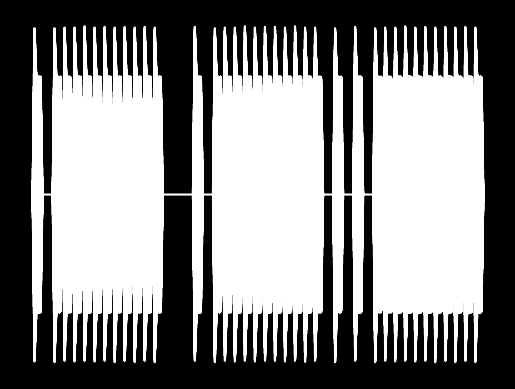

Write the Python code that produced this figure.
import numpy as np
from scipy.io.wavfile import write
import matplotlib.pyplot as plt

tau = 2 * np.pi
rate = 40000

instruments = {
    "Piano": [1, 0.1, 0.31, 0.07, 0.06, 0.05, 0, 0.01, 0.02, 0, 0.01],
    "Guitar": [1, 0.675, 1.26, 0.125, 0.125, 0.12, 0, 0, 0.18, 0.05, 0.01],
    "Horn": [1, 0.675, 1.26, 0.125, 0.125, 0.12, 0, 0, 0.18, 0.05, 0.01],
    "Clarinet": [1, 0.39, 0.205, 0, 0.075, 0.2, 0.075],
    "Oboe": [1, 0.95, 2.05, 0.2, 0.22, 0.23, 0.58, 0.3, 0.22, 0.01],
    "Flute": [1, 9, 3.75, 2.85, 0.3, 0.15, 0.1, 0.12, 0.1],
    "Marimba": [1, 0, 0.6, 0, 0.5, 0, 0.1],  # this one sucks
    "Digital": [1, 1 / 9, 1 / 81],
    "Sine": [1],
    "Triangle": [1, 0, 1 / 9, 0, 1 / 25, 0, 1 / 49, 0, 1 / 81],
    "Square": [
        1,
        0,
        1 / 3,
        0,
        1 / 5,
        0,
        1 / 7,
        0,
        1 / 9,
        0,
        1 / 11,
        0,
        1 / 13,
        0,
        1 / 15,
        0,
        1 / 17,
        0,
        1 / 19,
        0,
        1 / 21,
        0,
        1 / 23,
        0,
        1 / 25,
    ],
    "Saw": [
        1,
        1 / 2,
        1 / 3,
        1 / 4,
        1 / 5,
        1 / 6,
        1 / 7,
        1 / 8,
        1 / 9,
        1 / 10,
        1 / 11,
        1 / 12,
        1 / 13,
        1 / 14,
        1 / 15,
        1 / 16,
        1 / 17,
        1 / 18,
    ],
}


def f_series(coefficients=[1]):
    return lambda x: sum([c * np.sin(x * (i + 1)) for i, c in enumerate(coefficients)])


def envelope(attack, strength, decay, note_duration, release):
    sustain = note_duration - attack - decay - release

    def f(t):
        if t < attack:
            return t / attack
        if t < attack + decay:
            return 1 + (t - attack) * (strength - 1) / decay
        if t < attack + decay + sustain:
            return strength
        if t < attack + decay + sustain + release:
            return strength - (strength / release) * (t - attack - decay - sustain)
        return 0

    return f


def note(
    frequency=0,
    note_duration=0.26,
    attack=0.05,
    strength=0.7,
    decay=0.05,
    release=0.05,
    coefficients=instruments["Clarinet"],
):
    time = np.arange(0, rate * note_duration) / rate

    return [
        envelope(attack, strength, decay, note_duration, release)(t) for t in time
    ] * (f_series(coefficients)(tau * frequency * time))


def note_sequence(
    note_list,
    note_duration=0.26,
    attack=0.05,
    strength=0.7,
    decay=0.05,
    release=0.05,
    coefficients=instruments["Oboe"],
):
    return np.concatenate(
        [
            note(
                frequency,
                duration * note_duration,
                attack,
                strength,
                decay,
                release,
                coefficients,
            )
            for frequency, duration in note_list
        ]
    )


data = np.concatenate(
    [
        note(532),
        note(),
        note(784),
        note(740),
        note(698),
        note(622),
        note(587),
        note(523),
        note(494),
        note(523),
        note(494),
        note(523),
        note(494),
        note(),
        note(),
        note(),
        note(523),
        note(),
        note(784),
        note(740),
        note(698),
        note(622),
        note(587),
        note(523),
        note(523),
        note(587),
        note(622),
        note(698),
        note(740),
        note(),
        note(784),
        note(),
        note(523),
        note(),
        note(784),
        note(740),
        note(698),
        note(622),
        note(587),
        note(523),
        note(494),
        note(523),
        note(494),
        note(523),
        note(494),
    ]
)

data = np.int32(data / data.max() * 2**8) * 2**22
write("test.wav", rate, data)

plt.style.use("dark_background")
plt.axis("off")

plt.plot(data, color="white")
plt.show()
